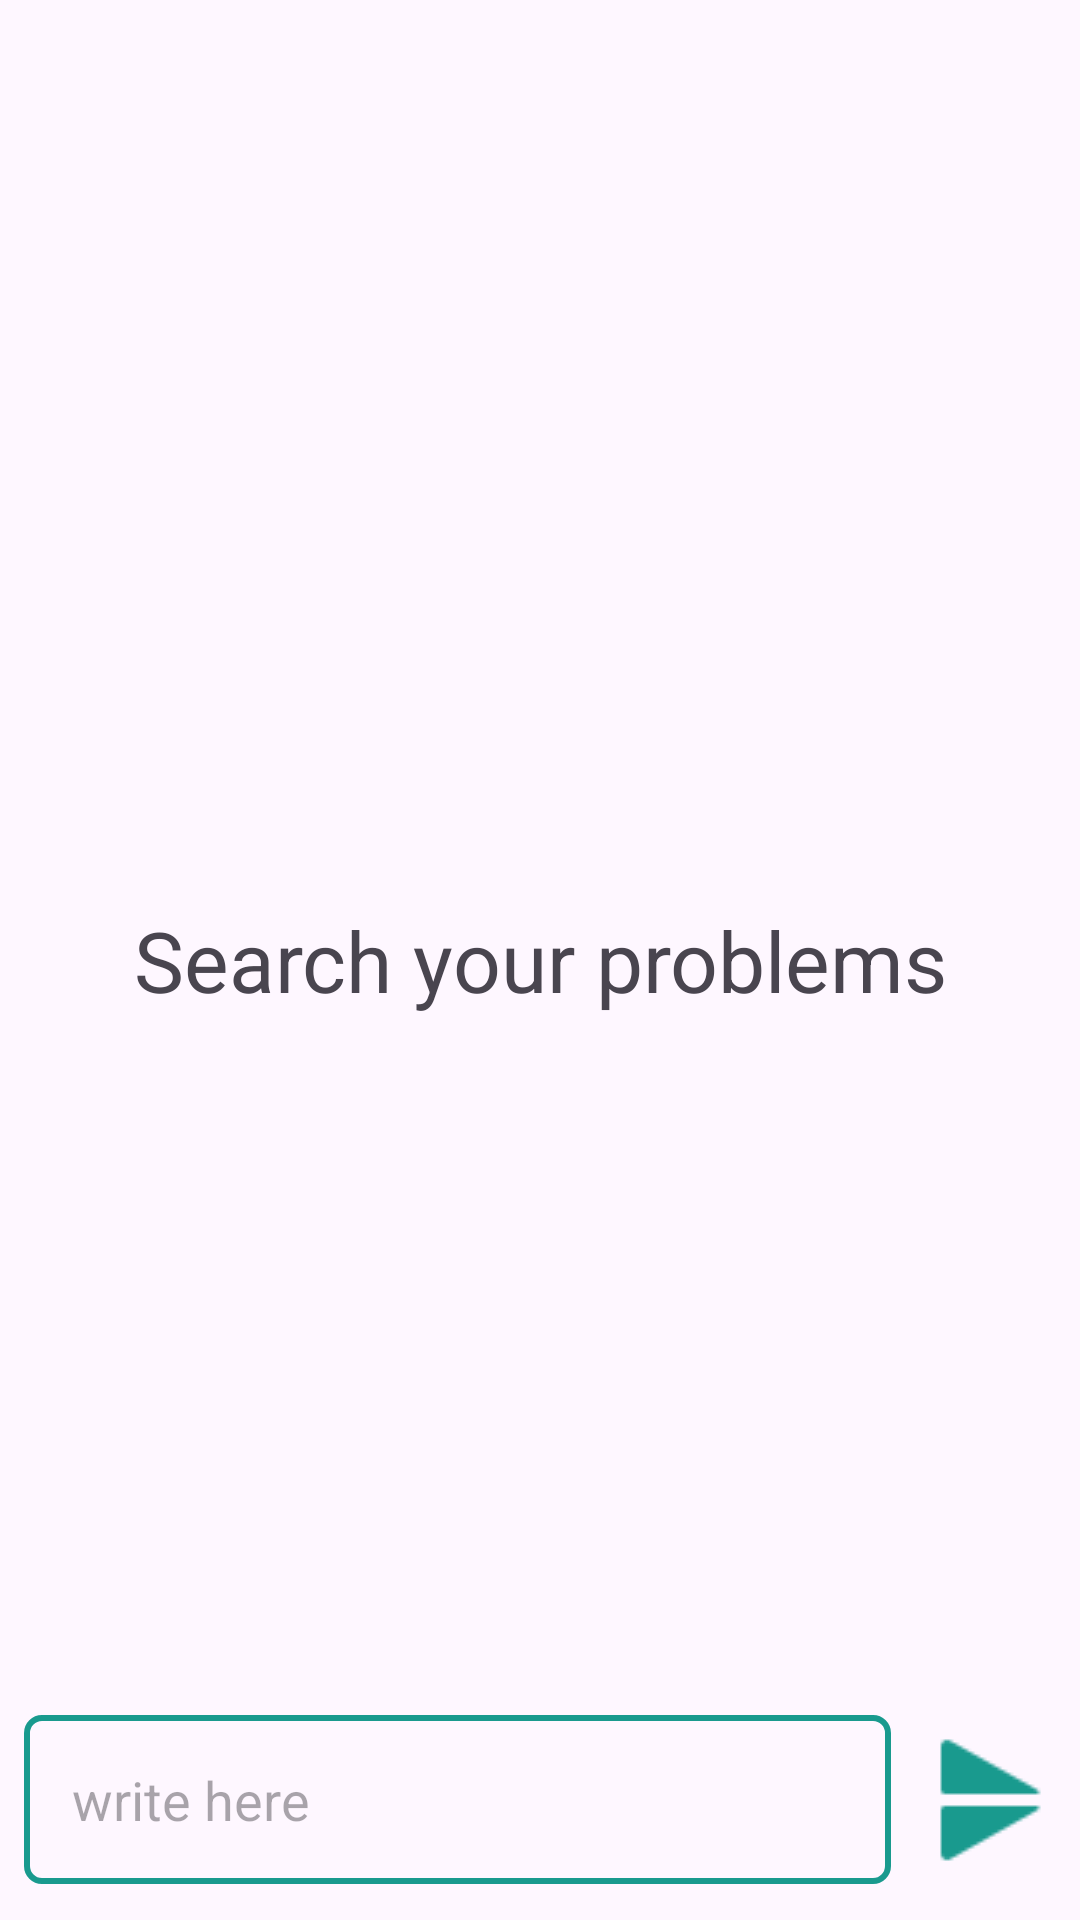

The Android layout XML behind this screen, and the referenced resources:
<!-- AndroidManifest.xml: application theme Theme.HealthOk -->
<!-- res/layout/fragment_support.xml -->
<?xml version="1.0" encoding="utf-8"?>
<RelativeLayout
xmlns:android="http://schemas.android.com/apk/res/android"
xmlns:tools="http://schemas.android.com/tools"
android:layout_width="match_parent"
android:layout_height="match_parent"
xmlns:app="http://schemas.android.com/apk/res-auto"
tools:context=".ui.main.user.support.SupportFragment">

<androidx.recyclerview.widget.RecyclerView
    android:layout_width="match_parent"
    android:layout_height="match_parent"
    android:layout_above="@id/bottom_layout"
    android:id="@+id/treatment_recycler_view"/>

<TextView
    android:layout_width="match_parent"
    android:layout_height="wrap_content"
    android:id="@+id/welcome_text"
    android:layout_centerInParent="true"
    android:text="Search your problems"
    android:gravity="center"
    android:textSize="28dp"/>

<RelativeLayout
    android:layout_width="match_parent"
    android:layout_height="80dp"
    android:padding="8dp"
    android:layout_alignParentBottom="true"
    android:id="@+id/bottom_layout">

    <EditText
        android:id="@+id/message_edit_text"
        android:layout_width="match_parent"
        android:layout_height="wrap_content"
        android:layout_centerInParent="true"
        android:layout_toLeftOf="@id/send_btn"
        android:hint="write here"
        android:background="@drawable/background_drawable_input_field"
        android:padding="16dp" />

    <ImageButton
        android:id="@+id/send_btn"
        android:layout_width="45dp"
        android:layout_height="45dp"
        android:layout_alignParentEnd="true"
        android:layout_centerInParent="true"
        android:layout_marginStart="10dp"
        android:background="?attr/selectableItemBackgroundBorderless"
        android:padding="8dp"
        android:src="@drawable/send" />


</RelativeLayout>


</RelativeLayout>
<!-- resources referenced by this layout -->
<resources>
  <!-- drawable background_drawable_input_field (drawable) -->
  <?xml version="1.0" encoding="utf-8"?>
  <shape xmlns:android="http://schemas.android.com/apk/res/android"
      android:shape="rectangle">
  
      <corners
          android:radius="5dp"/>
  
      <stroke
          android:color="@color/primary"
          android:width="2dp"/>
  
  </shape>
  <!-- drawable send: png bitmap (drawable, 778 bytes) -->
  <style name="Theme.HealthOk" parent="Base.Theme.HealthOk" />
  <color name="primary">#199A8E</color>
  <style name="Base.Theme.HealthOk" parent="Theme.Material3.DayNight.NoActionBar">
          
          
          <item name="colorPrimary">@color/primary</item>
          <item name="android:colorPrimaryDark">@color/primaryDark</item>
          <item name="colorOnPrimary">@color/white</item>
          <item name="android:statusBarColor">@color/primary</item>
      </style>
  <color name="primaryDark">#07453F</color>
  <color name="white">#FFFFFFFF</color>
</resources>
